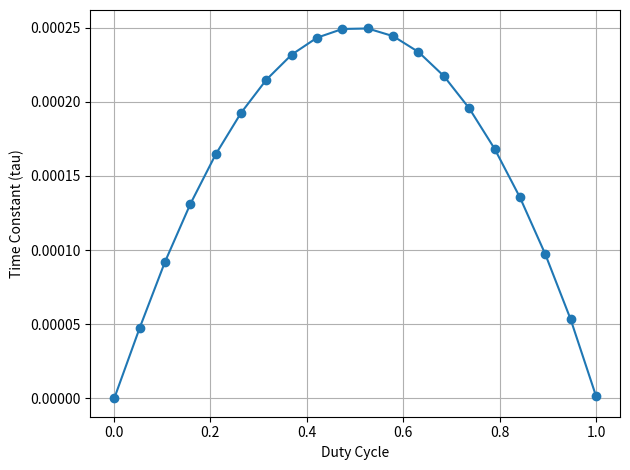

The script that saved this image:
from sympy import lambdify, symbols, limit, E, oo, Eq, solve, latex, plot, nsolve
import numpy as np
import matplotlib.pyplot as plt


V_src = symbols("V_src", real=True)
tau = symbols("tau", real=True, positive=True)

D, T_cycle = symbols("D T_cycle", real=True, positive=True)
T_on = D * T_cycle
T_off = (1 - D) * T_cycle

A_on = E ** (-T_on / tau)
A_off = E ** (-T_off / tau)
A = A_off * A_on
B = A_off * V_src * (1 - A_on)

bound = symbols("n")
V_0 = 0
V_n = A**bound * V_0 + B * (1 - A**bound) / (1 - A)  # for A != 1

lim = limit(V_n / V_src, bound, oo)  # lim n -> infty [V_out/V_src]
eq = Eq(lim, D)

# solution = solve(eq, tau)  # turn equation into expr of tau = ...
# fn = solution[0]
# print(fn.subs(constants).subs({D: 0.95})) # not implemented in sympy!

# 20 microseconds
cycle_time = 20 * 1e-6
source_voltage = 5
constants = {T_cycle: cycle_time, V_src: source_voltage}
const_eq = eq.subs(constants)


def smallest_tau(
    bound: float,
    min=-7,
    max=0,
    steps=100000,
    error_bound=0.01,
) -> np.float64:
    bound_eq = const_eq.subs({D: bound})
    expr = bound_eq.lhs - bound_eq.rhs
    f_num = lambdify(tau, expr, "numpy")
    # step tau from min -> max
    taus = np.logspace(min, max, steps)
    # how D responds to all those steps
    deltas = f_num(taus)
    # pick tau which minimize diff between target bound and D
    min_tau = taus[abs(deltas) < error_bound].min()
    return min_tau


def test_bound(bound: float):
    tau = smallest_tau(bound, error_bound=0.01)
    print(f"RC -> {bound}: tau = {tau}, delta < 0.01")


test_bound(0.9)

prec = 0.001
bounds = np.linspace(0 + prec, 1 - prec, num=20)
taus = [smallest_tau(bound) for bound in bounds]

plt.figure()
plt.plot(bounds, taus, marker="o")
plt.xlabel("Duty Cycle")
plt.ylabel("Time Constant (tau)")
# plt.title("Minimum Time Constant for < 1% Error from Duty Cycle")
plt.grid()
plt.tight_layout()
plt.savefig("plot.png", dpi=200)


# for 0.95:
# C = 42 nF
# R = 1197.63 ohm
